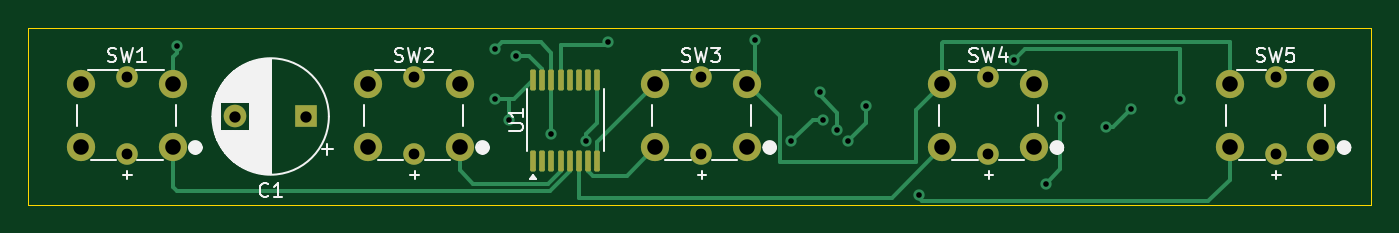
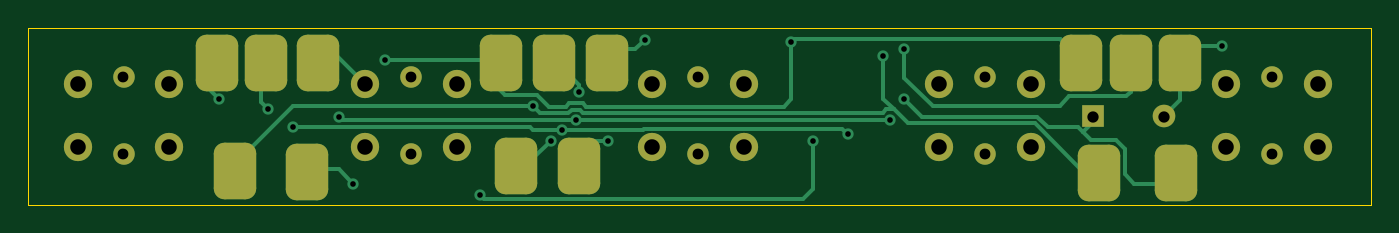
Circuit board: 11 layer files. Board 95.0 x 12.5 mm.
- bottom_copper: DDI-parent-B_Cu.gbr (8367 bytes)
- bottom_mask: DDI-parent-B_Mask.gbr (2629 bytes)
- paste: DDI-parent-B_Paste.gbr (1679 bytes)
- bottom_silk: DDI-parent-B_Silkscreen.gbr (490 bytes)
- outline: DDI-parent-Edge_Cuts.gbr (650 bytes)
- top_copper: DDI-parent-F_Cu.gbr (7232 bytes)
- top_mask: DDI-parent-F_Mask.gbr (2494 bytes)
- paste: DDI-parent-F_Paste.gbr (1544 bytes)
- top_silk: DDI-parent-F_Silkscreen.gbr (25128 bytes)
- drill: DDI-parent-NPTH.drl (265 bytes)
- drill: DDI-parent-PTH.drl (1274 bytes)

=== bottom_copper: DDI-parent-B_Cu.gbr (8367 bytes, source omitted) ===
=== bottom_mask: DDI-parent-B_Mask.gbr (2629 bytes, source withheld) ===
=== paste: DDI-parent-B_Paste.gbr (1679 bytes, source withheld) ===
=== bottom_silk: DDI-parent-B_Silkscreen.gbr ===
G04 #@! TF.GenerationSoftware,KiCad,Pcbnew,8.0.6*
G04 #@! TF.CreationDate,2024-11-16T23:29:11-05:00*
G04 #@! TF.ProjectId,DDI-parent,4444492d-7061-4726-956e-742e6b696361,rev?*
G04 #@! TF.SameCoordinates,Original*
G04 #@! TF.FileFunction,Legend,Bot*
G04 #@! TF.FilePolarity,Positive*
%FSLAX46Y46*%
G04 Gerber Fmt 4.6, Leading zero omitted, Abs format (unit mm)*
G04 Created by KiCad (PCBNEW 8.0.6) date 2024-11-16 23:29:11*
%MOMM*%
%LPD*%
G01*
G04 APERTURE LIST*
G04 APERTURE END LIST*
M02*

=== outline: DDI-parent-Edge_Cuts.gbr ===
G04 #@! TF.GenerationSoftware,KiCad,Pcbnew,8.0.6*
G04 #@! TF.CreationDate,2024-11-16T23:29:11-05:00*
G04 #@! TF.ProjectId,DDI-parent,4444492d-7061-4726-956e-742e6b696361,rev?*
G04 #@! TF.SameCoordinates,Original*
G04 #@! TF.FileFunction,Profile,NP*
%FSLAX46Y46*%
G04 Gerber Fmt 4.6, Leading zero omitted, Abs format (unit mm)*
G04 Created by KiCad (PCBNEW 8.0.6) date 2024-11-16 23:29:11*
%MOMM*%
%LPD*%
G01*
G04 APERTURE LIST*
G04 #@! TA.AperFunction,Profile*
%ADD10C,0.100000*%
G04 #@! TD*
G04 APERTURE END LIST*
D10*
X160110749Y218836549D02*
X255110749Y218836549D01*
X255110749Y206336549D01*
X160110749Y206336549D01*
X160110749Y218836549D01*
M02*

=== top_copper: DDI-parent-F_Cu.gbr (7232 bytes, source omitted) ===
=== top_mask: DDI-parent-F_Mask.gbr (2494 bytes, source withheld) ===
=== paste: DDI-parent-F_Paste.gbr (1544 bytes, source withheld) ===
=== top_silk: DDI-parent-F_Silkscreen.gbr (25128 bytes, source omitted) ===
=== drill: DDI-parent-NPTH.drl ===
M48
; DRILL file {KiCad 8.0.6} date 2024-11-16T23:29:20-0500
; FORMAT={-:-/ absolute / inch / decimal}
; #@! TF.CreationDate,2024-11-16T23:29:20-05:00
; #@! TF.GenerationSoftware,Kicad,Pcbnew,8.0.6
; #@! TF.FileFunction,NonPlated,1,2,NPTH
FMAT,2
INCH
%
G90
G05
M30

=== drill: DDI-parent-PTH.drl ===
M48
; DRILL file {KiCad 8.0.6} date 2024-11-16T23:29:20-0500
; FORMAT={-:-/ absolute / inch / decimal}
; #@! TF.CreationDate,2024-11-16T23:29:20-05:00
; #@! TF.GenerationSoftware,Kicad,Pcbnew,8.0.6
; #@! TF.FileFunction,Plated,1,2,PTH
FMAT,2
INCH
; #@! TA.AperFunction,Plated,PTH,ViaDrill
T1C0.0157
; #@! TA.AperFunction,Plated,PTH,ComponentDrill
T2C0.0300
; #@! TA.AperFunction,Plated,PTH,ComponentDrill
T3C0.0315
; #@! TA.AperFunction,Plated,PTH,ComponentDrill
T4C0.0433
%
G90
G05
T1
X6.717Y8.5664
X7.6028Y8.5566
X7.6028Y8.4188
X7.6427Y8.3592
X7.6618Y8.5369
X7.7603Y8.3203
X7.8587Y8.3007
X7.9177Y8.5762
X8.3267Y8.5817
X8.4296Y8.3007
X8.5083Y8.4384
X8.5181Y8.3597
X8.5575Y8.3312
X8.587Y8.3026
X8.6362Y8.3991
X8.7841Y8.1518
X9.0496Y8.528
X9.1382Y8.1825
X9.1776Y8.3686
X9.3045Y8.34
X9.3744Y8.3892
X9.5122Y8.4188
T2
X6.578Y8.4783
X6.578Y8.2657
X7.378Y8.4783
X7.378Y8.2657
X8.178Y8.4783
X8.178Y8.2657
X8.978Y8.4783
X8.978Y8.2657
X9.778Y8.4783
X9.778Y8.2657
T3
X6.8804Y8.3695
X7.0773Y8.3695
T4
X6.45Y8.4605
X6.45Y8.2834
X6.7059Y8.4605
X6.7059Y8.2834
X7.25Y8.4605
X7.25Y8.2834
X7.5059Y8.4605
X7.5059Y8.2834
X8.05Y8.4605
X8.05Y8.2834
X8.3059Y8.4605
X8.3059Y8.2834
X8.85Y8.4605
X8.85Y8.2834
X9.1059Y8.4605
X9.1059Y8.2834
X9.65Y8.4605
X9.65Y8.2834
X9.9059Y8.4605
X9.9059Y8.2834
M30
